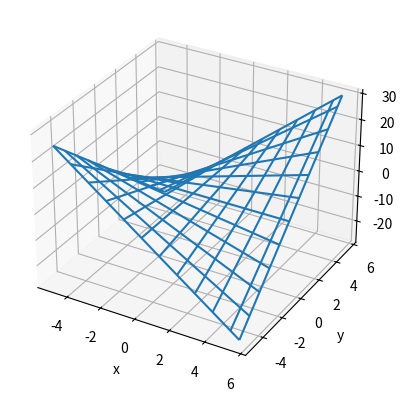

This figure's Python source: (Note: this script raises an exception after producing the figure.)
#!/usr/bin/env python3
# -*- coding: utf-8 -*-
"""
Created on Sat May  1 20:23:35 2021

[redacted]
"""

import matplotlib.pyplot as plt
from matplotlib import cm
import numpy as np

# %matplotlib qt

# Make data.
no_range = 5
rc, cc = 20, 20
x = np.arange(-no_range, no_range + 1, 0.5)
y = np.arange(-no_range, no_range + 1, 0.5)
X, Y = np.meshgrid(x, y)
plt.close('all')

fig = plt.figure()
ax = fig.add_subplot(projection='3d')
ax.plot_wireframe(X, Y, X * Y, rcount=rc, ccount=cc)
ax.set_xlabel('x')
ax.set_ylabel('y')
ax.set_zlabel('x * y')
plt.show()

fig = plt.figure()
ax = fig.gca(projection='3d')
ax.plot_wireframe(X, Y, X - Y, rcount=rc, ccount=cc, color='k')
ax.set_xlabel('x')
ax.set_ylabel('y')
ax.set_zlabel('x - y')


fig = plt.figure()
ax = fig.gca(projection='3d')
ax.plot_wireframe(X, Y, X - Y, rcount=rc, ccount=cc, color='k')
ax.plot_wireframe(X, Y, X + Y, rcount=rc, ccount=cc, color='r')
ax.set_xlabel('x')
ax.set_ylabel('y')
ax.set_zlabel('x + y (black), x - y (red)')


# All three
fig = plt.figure()
ax = fig.gca(projection='3d')
ax.plot_wireframe(X, Y, X * Y, rcount=rc, ccount=cc, color='b')
ax.plot_wireframe(X, Y, X - Y, rcount=rc, ccount=cc, color='k')
ax.plot_wireframe(X, Y, X + Y, rcount=rc, ccount=cc, color='r')
ax.set_xlabel('x')
ax.set_ylabel('y')
ax.set_title('x*y (blue), x-y (black), x+y (red)')

fig = plt.figure()
ax = fig.gca(projection='3d')
ax.plot_wireframe(X, Y, ((X * Y) > (X - Y)) * ((X - Y) > (X + Y)),
                  rcount=rc, ccount=cc, color='g')
ax.set_xlabel('x')
ax.set_ylabel('y')
ax.set_zlabel('(x*y) > (x-y) > (x+y)')

plt.show()

# All three
X = np.arange(-no_range, 0 + 1)
Y = np.arange(-no_range, 0 + 1)
X, Y = np.meshgrid(X, Y)
fig = plt.figure()
ax = fig.gca(projection='3d')
ax.plot_wireframe(X, Y, X * Y, rcount=rc, ccount=cc, color='b')
ax.plot_wireframe(X, Y, X - Y, rcount=rc, ccount=cc, color='k')
ax.plot_wireframe(X, Y, X + Y, rcount=rc, ccount=cc, color='r')
ax.set_title('x*y (blue), x-y (black), x+y (red)')

v_min, v_max = -25, 25
fig = plt.figure()
ax = fig.gca(projection='3d')
surf = ax.plot_surface(X, Y, X * Y, cmap=cm.coolwarm, vmin=v_min, vmax=v_max,
                       linewidth=0, antialiased=False)
surf = ax.plot_surface(X, Y, X - Y, cmap=cm.coolwarm, vmin=v_min, vmax=v_max,
                       linewidth=0, antialiased=False)
surf = ax.plot_surface(X, Y, X + Y, cmap=cm.coolwarm, vmin=v_min, vmax=v_max,
                       linewidth=0, antialiased=False)
fig.colorbar(surf, shrink=0.5, aspect=5)
